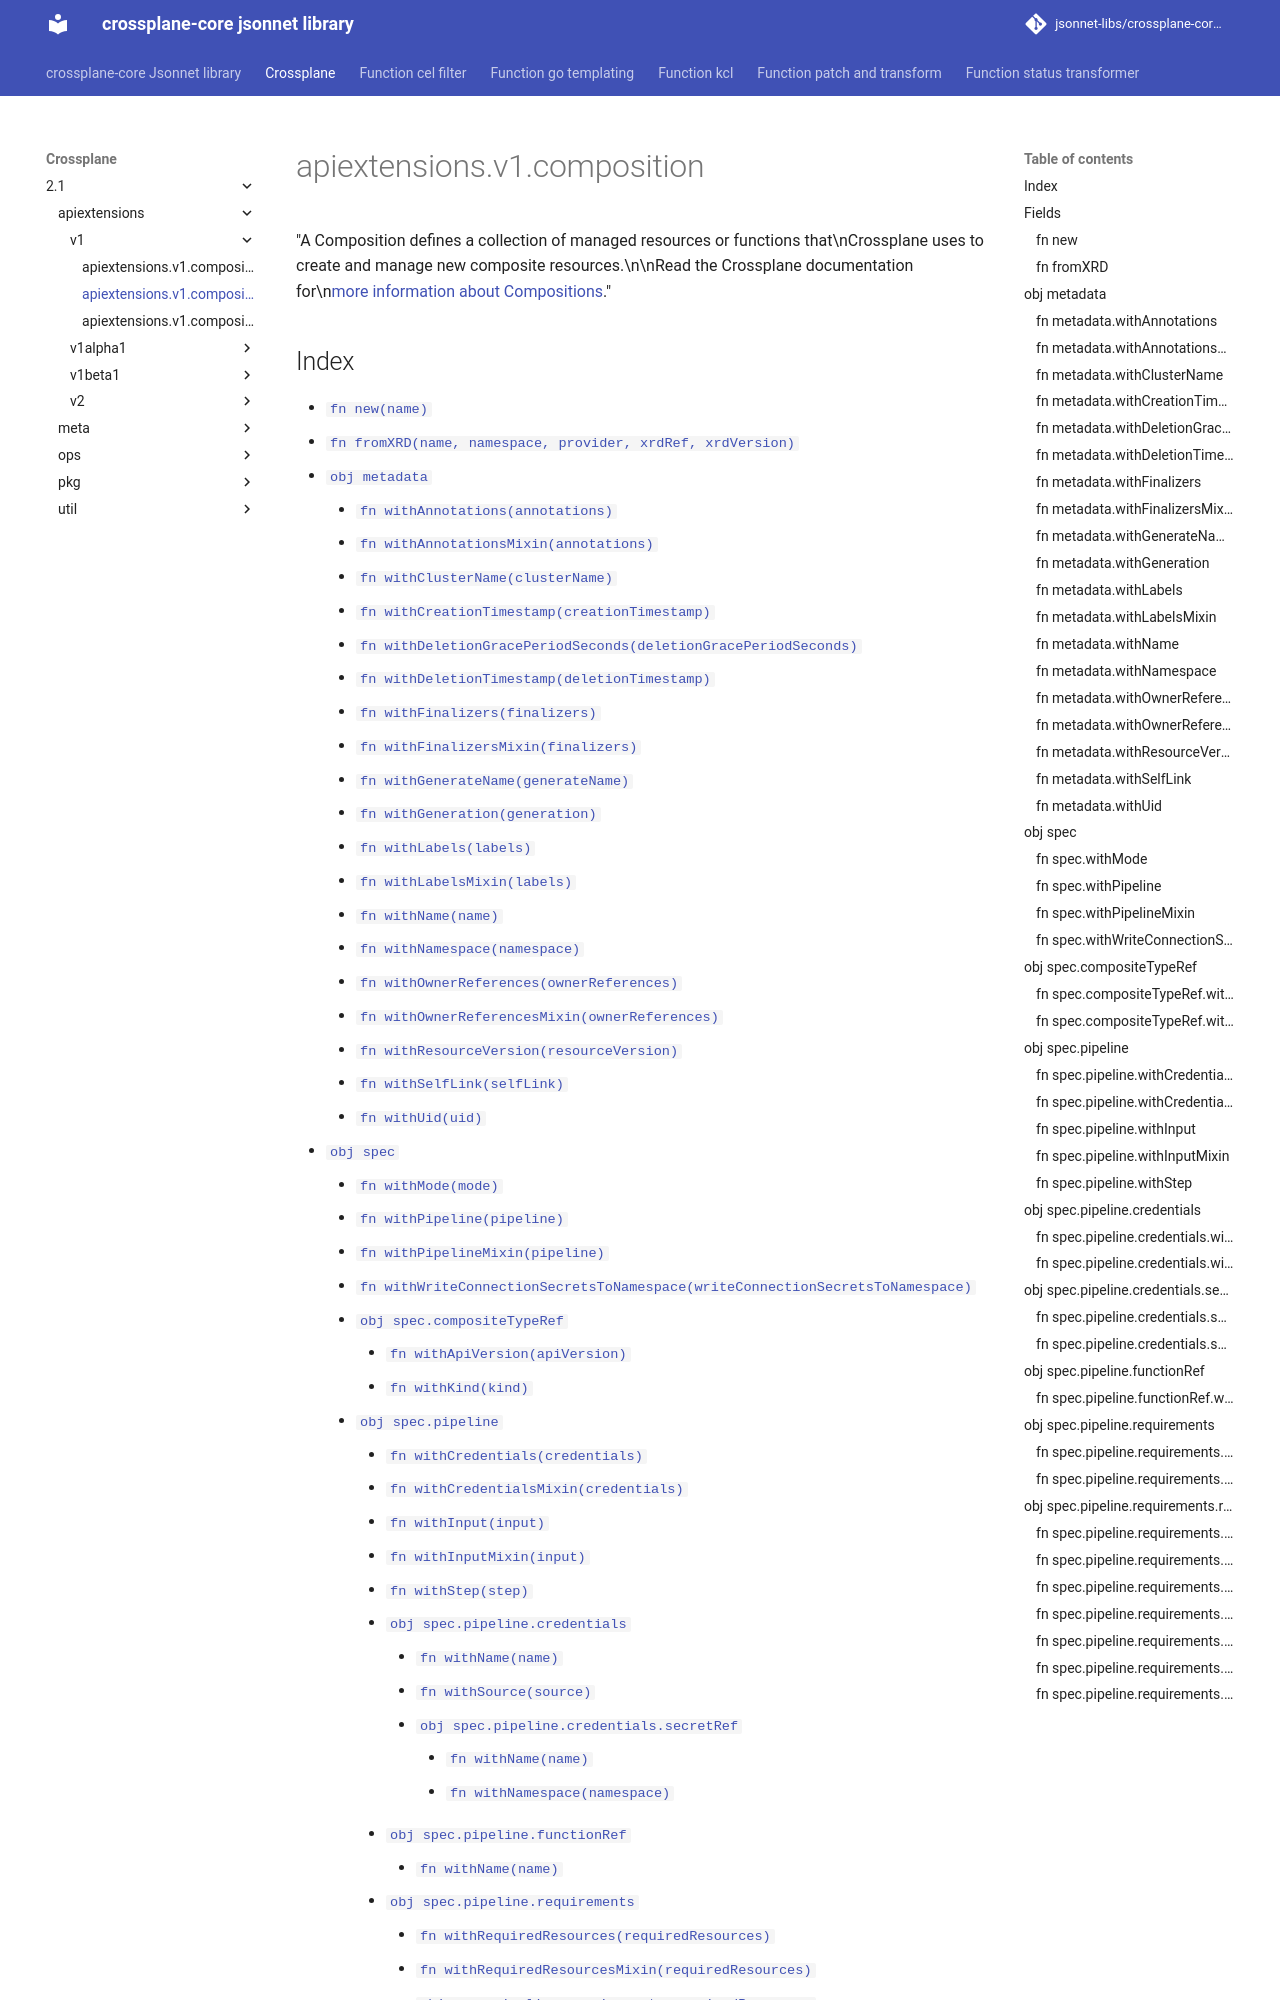

repository: jsonnet-libs/crossplane-core-libsonnet · page: crossplane/2.1/apiextensions/v1/composition/index.html · generator: mkdocs

---
permalink: /crossplane/2.1/apiextensions/v1/composition/
---

# apiextensions.v1.composition

"A Composition defines a collection of managed resources or functions that\nCrossplane uses to create and manage new composite resources.\n\nRead the Crossplane documentation for\n[more information about Compositions](https://docs.crossplane.io/latest/concepts/compositions)."
